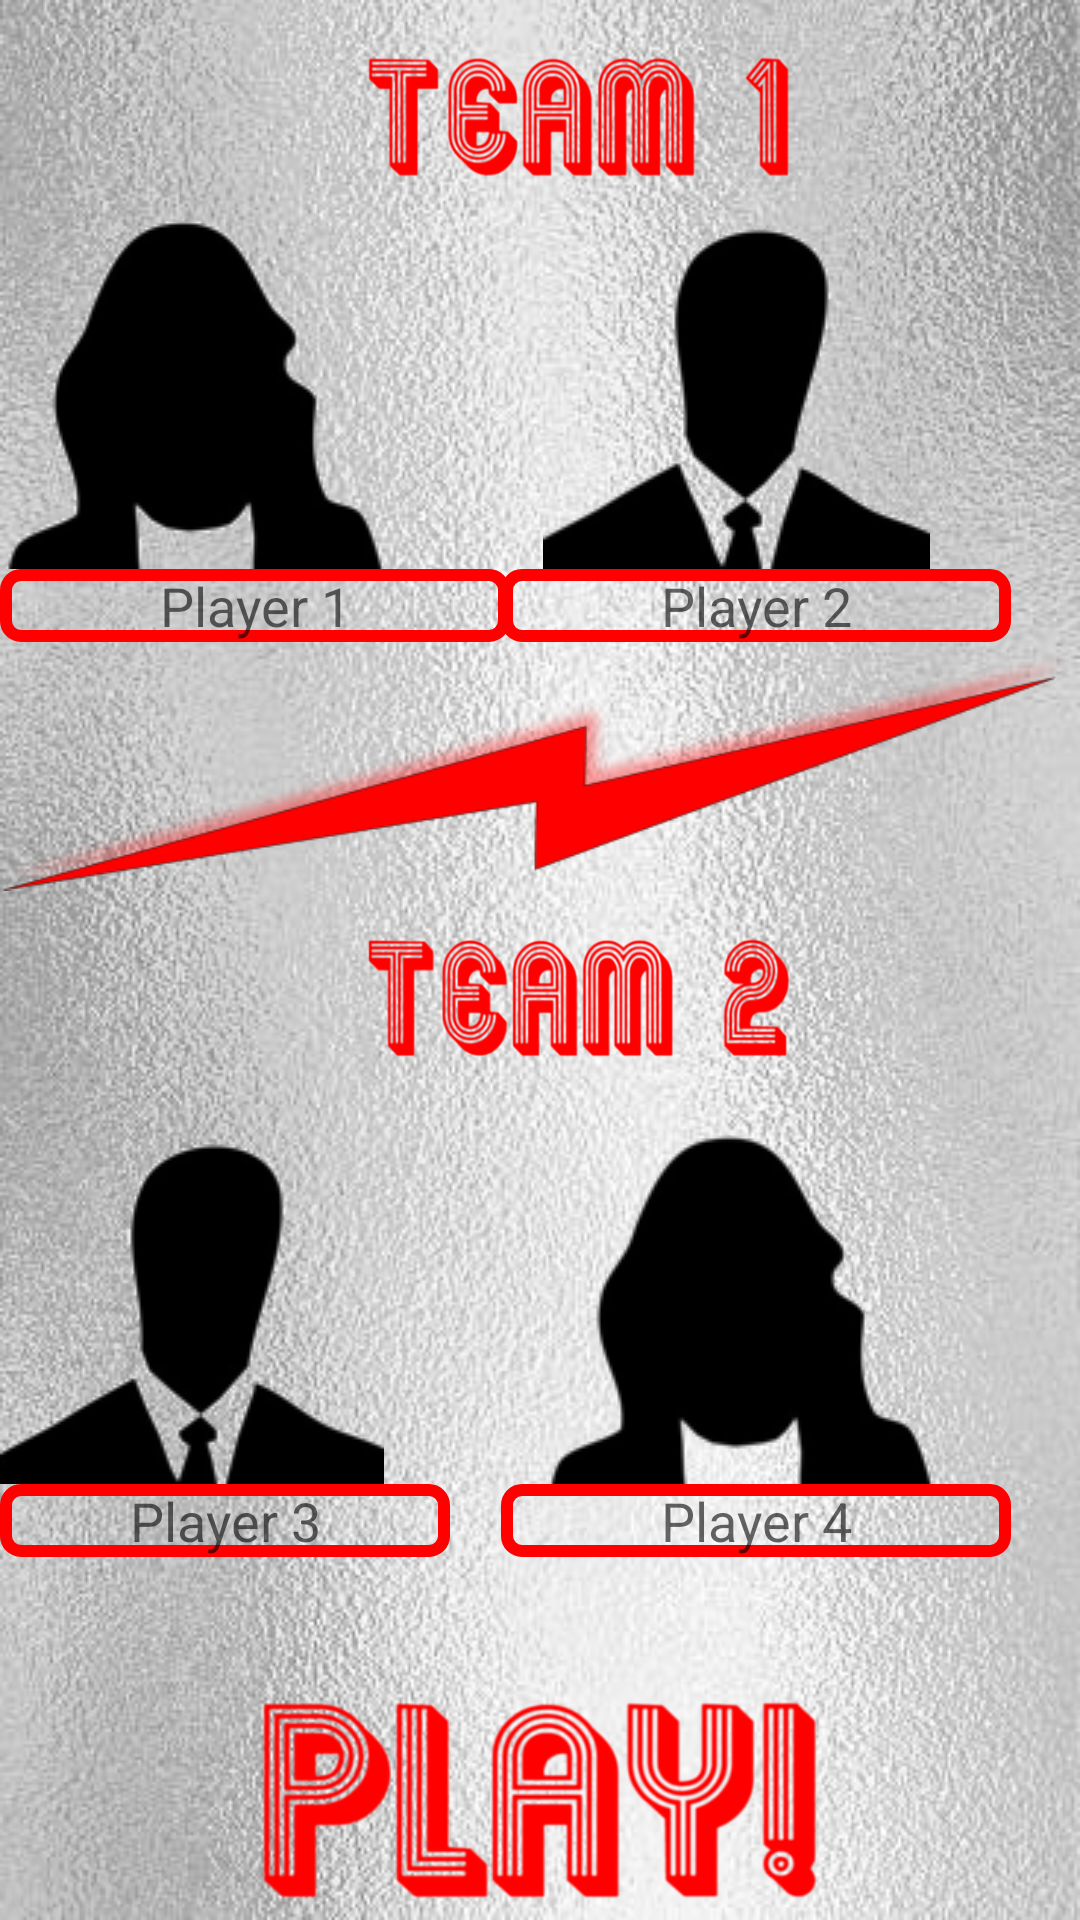

Write the Android layout XML for this screen, with the resource values it uses.
<!-- AndroidManifest.xml: application theme AppTheme -->
<!-- res/layout/activity_input4_players_names.xml -->
<RelativeLayout xmlns:android="http://schemas.android.com/apk/res/android"
    xmlns:app="http://schemas.android.com/apk/res-auto"
    android:layout_width="match_parent"
    android:layout_height="match_parent"
    android:background="@drawable/background4">

    <ImageButton
        android:id="@+id/imagep1t1"
        android:layout_width="wrap_content"
        android:layout_height="wrap_content"
        android:layout_above="@+id/imageView2"
        android:layout_alignEnd="@+id/imagep1t2"
        android:background="@null"
        android:scaleType="fitXY"
        app:srcCompat="@drawable/p2"
        android:onClick="onClickBrowsePhotoMulti"/>

    <ImageView
        android:id="@+id/imageView2"
        android:layout_width="wrap_content"
        android:layout_height="wrap_content"
        android:layout_above="@+id/imagep1t2"
        android:layout_alignParentStart="true"
        android:layout_marginBottom="48dp"
        android:background="@null"
        app:srcCompat="@drawable/bolt" />


    <EditText
        android:id="@+id/name1_t1"
        android:layout_width="170dp"
        android:layout_height="wrap_content"
        android:layout_alignStart="@+id/name3_t2"
        android:layout_below="@+id/imagep2t1"
        android:background="@drawable/textinputborder"
        android:gravity="center_horizontal"
        android:hint="Player 1"
        android:inputType="text"
        />

    <EditText
        android:id="@+id/name2_t1"
        android:layout_width="170dp"
        android:layout_height="wrap_content"
        android:layout_below="@+id/imagep2t1"
        android:layout_toEndOf="@+id/name3_t2"
        android:background="@drawable/textinputborder"
        android:gravity="center_horizontal"
        android:hint="Player 2"
        android:inputType="text" />

    <EditText
        android:id="@+id/name3_t2"
        android:layout_width="170dp"
        android:layout_height="wrap_content"
        android:layout_below="@+id/imagep1t2"
        android:layout_marginEnd="17dp"
        android:layout_toStartOf="@+id/name4_t2"
        android:background="@drawable/textinputborder"
        android:gravity="center_horizontal"
        android:hint="Player 3"
        android:inputType="text" />

    <EditText
        android:id="@+id/name4_t2"
        android:layout_width="170dp"
        android:layout_height="wrap_content"
        android:layout_above="@+id/play_button"
        android:layout_alignParentEnd="true"
        android:layout_marginBottom="41dp"
        android:layout_marginEnd="23dp"
        android:background="@drawable/textinputborder"
        android:gravity="center_horizontal"
        android:hint="Player 4"
        android:inputType="text" />

    <Button
        android:id="@+id/play_button"
        android:layout_width="200dp"
        android:layout_height="80dp"
        android:layout_alignParentBottom="true"
        android:layout_centerHorizontal="true"
        android:background="@drawable/play_selector"
        android:onClick="onClickPlayMulti" />

    <ImageButton
        android:id="@+id/imagep1t2"
        android:layout_width="wrap_content"
        android:layout_height="wrap_content"
        android:layout_above="@+id/name4_t2"
        android:layout_marginEnd="39dp"
        android:layout_toStartOf="@+id/name4_t2"
        android:background="@null"
        android:scaleType="fitXY"
        app:srcCompat="@drawable/p1"
        android:onClick="onClickBrowsePhotoMulti"/>

    <ImageButton
        android:id="@+id/imagep2t1"
        android:layout_width="wrap_content"
        android:layout_height="wrap_content"
        android:layout_alignStart="@+id/imagep2t2"
        android:layout_alignTop="@+id/imagep1t1"
        android:background="@null"
        android:scaleType="fitXY"
        app:srcCompat="@drawable/p1"
        android:onClick="onClickBrowsePhotoMulti"/>

    <ImageButton
        android:id="@+id/imagep2t2"
        android:layout_width="wrap_content"
        android:layout_height="wrap_content"
        android:layout_above="@+id/name4_t2"
        android:layout_alignStart="@+id/name4_t2"
        android:layout_marginStart="14dp"
        android:background="@null"
        android:scaleType="fitXY"
        app:srcCompat="@drawable/p2"
        android:onClick="onClickBrowsePhotoMulti"/>

    <ImageView
        android:id="@+id/imageView10"
        android:layout_width="150dp"
        android:layout_height="50dp"
        android:layout_above="@+id/imagep1t2"
        android:layout_alignEnd="@+id/play_button"
        android:layout_marginBottom="14dp"
        android:layout_marginEnd="12dp"
        android:background="@null"
        android:scaleType="fitXY"
        app:srcCompat="@drawable/team2"
        android:onClick="onClickBrowsePhotoMulti"/>

    <ImageView
        android:id="@+id/imageView11"
        android:layout_width="150dp"
        android:layout_height="50dp"
        android:layout_alignParentTop="true"
        android:layout_alignStart="@+id/imageView10"
        android:layout_marginTop="14dp"
        android:background="@null"
        android:scaleType="fitXY"
        app:srcCompat="@drawable/team1" />


</RelativeLayout>
<!-- resources referenced by this layout -->
<resources>
  <!-- drawable background4: jpg bitmap (drawable, 55402 bytes) -->
  <!-- drawable bolt: png bitmap (drawable, 12801 bytes) -->
  <!-- drawable p1: png bitmap (drawable, 4240 bytes) -->
  <!-- drawable p2: png bitmap (drawable, 4002 bytes) -->
  <!-- drawable play_selector (drawable) -->
  <?xml version="1.0" encoding="utf-8"?>
  <selector xmlns:android="http://schemas.android.com/apk/res/android">
      <item android:state_pressed="true"
          android:drawable="@drawable/play_2" />
      <item android:drawable="@drawable/play" />
  </selector>
  <!-- drawable team1: png bitmap (drawable, 18114 bytes) -->
  <!-- drawable team2: png bitmap (drawable, 21080 bytes) -->
  <!-- drawable textinputborder (drawable) -->
  <shape xmlns:android="http://schemas.android.com/apk/res/android"
      android:shape="rectangle">
      <solid android:color="#00000000" />
      <stroke android:width="4dp"
          android:color="#FF0000" />
      <corners
          android:radius="5dp"/>
  </shape>
  <style name="AppTheme" parent="Theme.AppCompat.DayNight.NoActionBar">
  
          
          
          <item name="android:colorPrimary">@color/colorPrimary</item>
          
          <item name="android:colorPrimaryDark">@color/colorPrimaryDark</item>
          
          <item name="android:colorAccent">@color/colorAccent</item>
  
          <item name="android:buttonStyle">@style/Widget.Button.Custom</item>
          <item name="android:textViewStyle">@style/Widget.TextView.Custom</item>
          <item name="android:background">@color/green</item>
      </style>
  <!-- drawable play_2: png bitmap (drawable, 12094 bytes) -->
  <!-- drawable play: png bitmap (drawable, 15895 bytes) -->
  <color name="colorPrimary">#3F51B5</color>
  <color name="colorPrimaryDark">#303F9F</color>
  <color name="colorAccent">#FF4081</color>
  <style name="Widget.Button.Custom" parent="android:Widget.Button">
          <item name="android:textColor">#ffffff</item>
      </style>
  <style name="Widget.TextView.Custom" parent="android:Widget.TextView">
          <item name="android:textColor">#ffffff</item>
      </style>
  <color name="green">#E4FFDB</color>
</resources>
